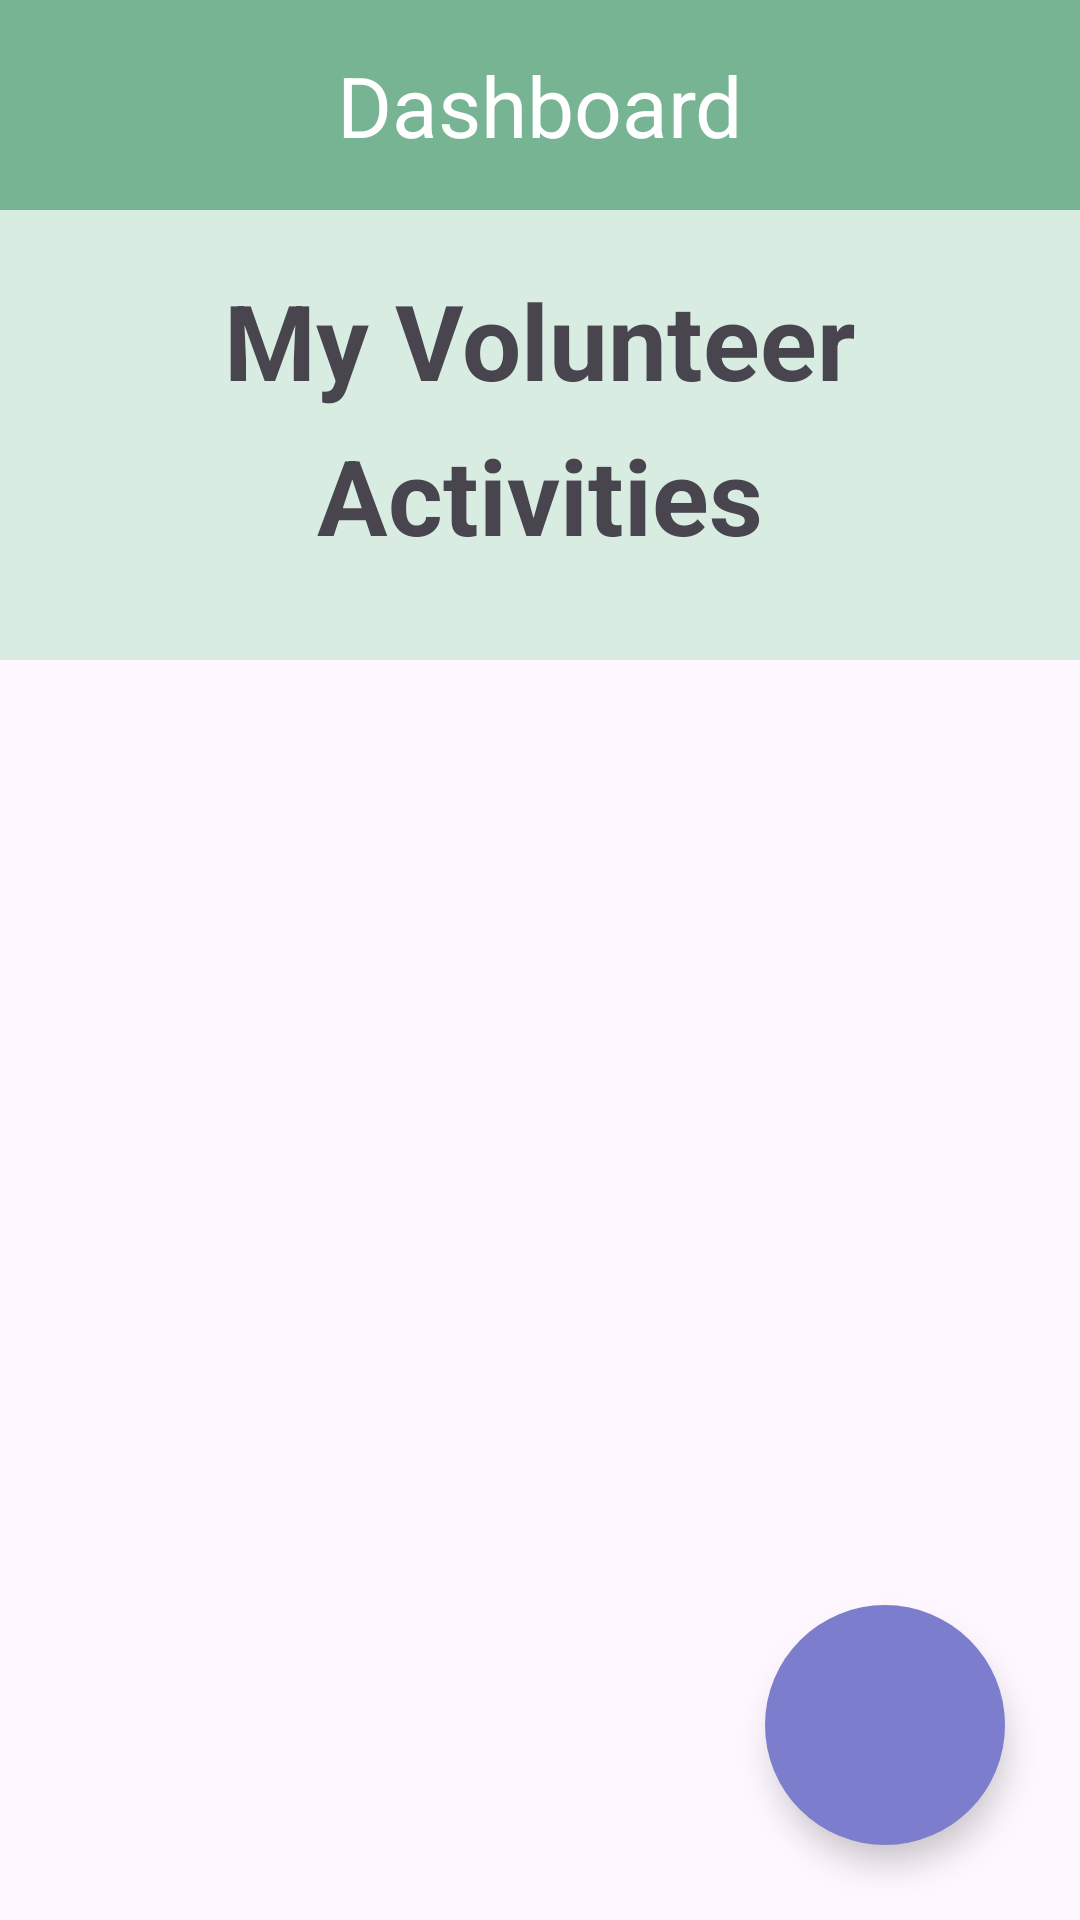

Layout XML and referenced resources for this Android screen:
<!-- AndroidManifest.xml: application theme Theme.Ecocity -->
<!-- res/layout/activity_organizer_dashboard.xml -->
<?xml version="1.0" encoding="utf-8"?>
<RelativeLayout xmlns:android="http://schemas.android.com/apk/res/android"
    xmlns:app="http://schemas.android.com/apk/res-auto"
    xmlns:tools="http://schemas.android.com/tools"
    android:layout_width="match_parent"
    android:layout_height="match_parent"
    tools:context=".OrganizerDashboard">

    <RelativeLayout
        android:id="@+id/RLDashboardHeader"
        android:layout_width="match_parent"
        android:layout_height="70dp"
        android:background="@color/dark_green">

        <com.google.android.material.button.MaterialButton
            android:id="@+id/BTDashboardBack"
            android:layout_width="wrap_content"
            android:layout_height="wrap_content"
            android:layout_marginStart="15dp"
            android:layout_marginTop="15dp"
            android:layout_marginEnd="15dp"
            android:layout_marginBottom="15dp"
            android:background="@android:color/transparent"
            app:icon="@drawable/baseline_arrow_back_ios_24"
            app:iconSize="30dp" />

        <TextView
            android:id="@+id/TVDashboard"
            android:layout_width="wrap_content"
            android:layout_height="wrap_content"
            android:layout_centerInParent="true"
            android:text="Dashboard"
            android:textColor="@color/white"
            android:textSize="28dp" />

    </RelativeLayout>

    <RelativeLayout
        android:id="@+id/RLDashboard"
        android:layout_width="match_parent"
        android:layout_height="150dp"
        android:layout_below="@+id/RLDashboardHeader"
        android:background="@color/light_green">

        <TextView
            android:layout_width="wrap_content"
            android:layout_height="wrap_content"
            android:text="My Volunteer"
            android:textSize="35dp"
            android:layout_centerHorizontal="true"
            android:id="@+id/TVVolunteer1"
            android:layout_marginTop="20dp"
            android:textStyle="bold"/>

        <TextView
            android:layout_width="wrap_content"
            android:layout_height="wrap_content"
            android:text="Activities"
            android:textSize="35dp"
            android:layout_centerHorizontal="true"
            android:layout_below="@+id/TVVolunteer1"
            android:id="@+id/TVVolunteer2"
            android:layout_marginTop="5dp"
            android:textStyle="bold"/>

    </RelativeLayout>

    <ScrollView
        android:layout_width="match_parent"
        android:layout_height="match_parent"
        android:scrollbars="vertical"
        android:overScrollMode="always"
        android:layout_marginTop="20dp"
        android:layout_below="@+id/RLDashboard"
        android:layout_marginBottom="50dp"
        android:layout_centerHorizontal="true">

        <LinearLayout
            android:layout_width="match_parent"
            android:layout_height="match_parent"
            android:orientation="vertical"
            android:layout_gravity="center_horizontal">

            <androidx.recyclerview.widget.RecyclerView
                android:layout_width="wrap_content"
                android:layout_height="wrap_content"
                android:layout_below="@+id/RLDashboard"
                android:layout_gravity="center_horizontal"
                android:id="@+id/activity_recycler_view">
            </androidx.recyclerview.widget.RecyclerView>

        </LinearLayout>

    </ScrollView>

    <androidx.coordinatorlayout.widget.CoordinatorLayout
        android:layout_width="match_parent"
        android:layout_height="match_parent">

        <com.google.android.material.floatingactionbutton.FloatingActionButton
            app:shapeAppearanceOverlay="@style/round_fab"
            android:id="@+id/FOBAddActivities"
            android:layout_width="wrap_content"
            android:layout_height="wrap_content"
            android:layout_gravity="bottom|right"
            android:layout_margin="25dp"
            android:src="@drawable/ic_add"
            app:fabCustomSize="80dp"
            app:backgroundTint="@color/purple"
            app:tint="@color/white"
            android:elevation="8dp"
            app:maxImageSize="40dp"/>

    </androidx.coordinatorlayout.widget.CoordinatorLayout>


</RelativeLayout>
<!-- resources referenced by this layout -->
<resources>
  <color name="dark_green">#76b493</color>
  <color name="light_green">#d8ece2</color>
  <color name="purple">#7C7DCC</color>
  <color name="white">#FFFFFFFF</color>
  <style name="round_fab">
          <item name="cornerFamily">rounded</item>
          <item name="cornerSize">50%</item>
      </style>
  <style name="Theme.Ecocity" parent="Base.Theme.Ecocity" />
  <style name="Base.Theme.Ecocity" parent="Theme.Material3.DayNight.NoActionBar">
          
          
      </style>
</resources>
